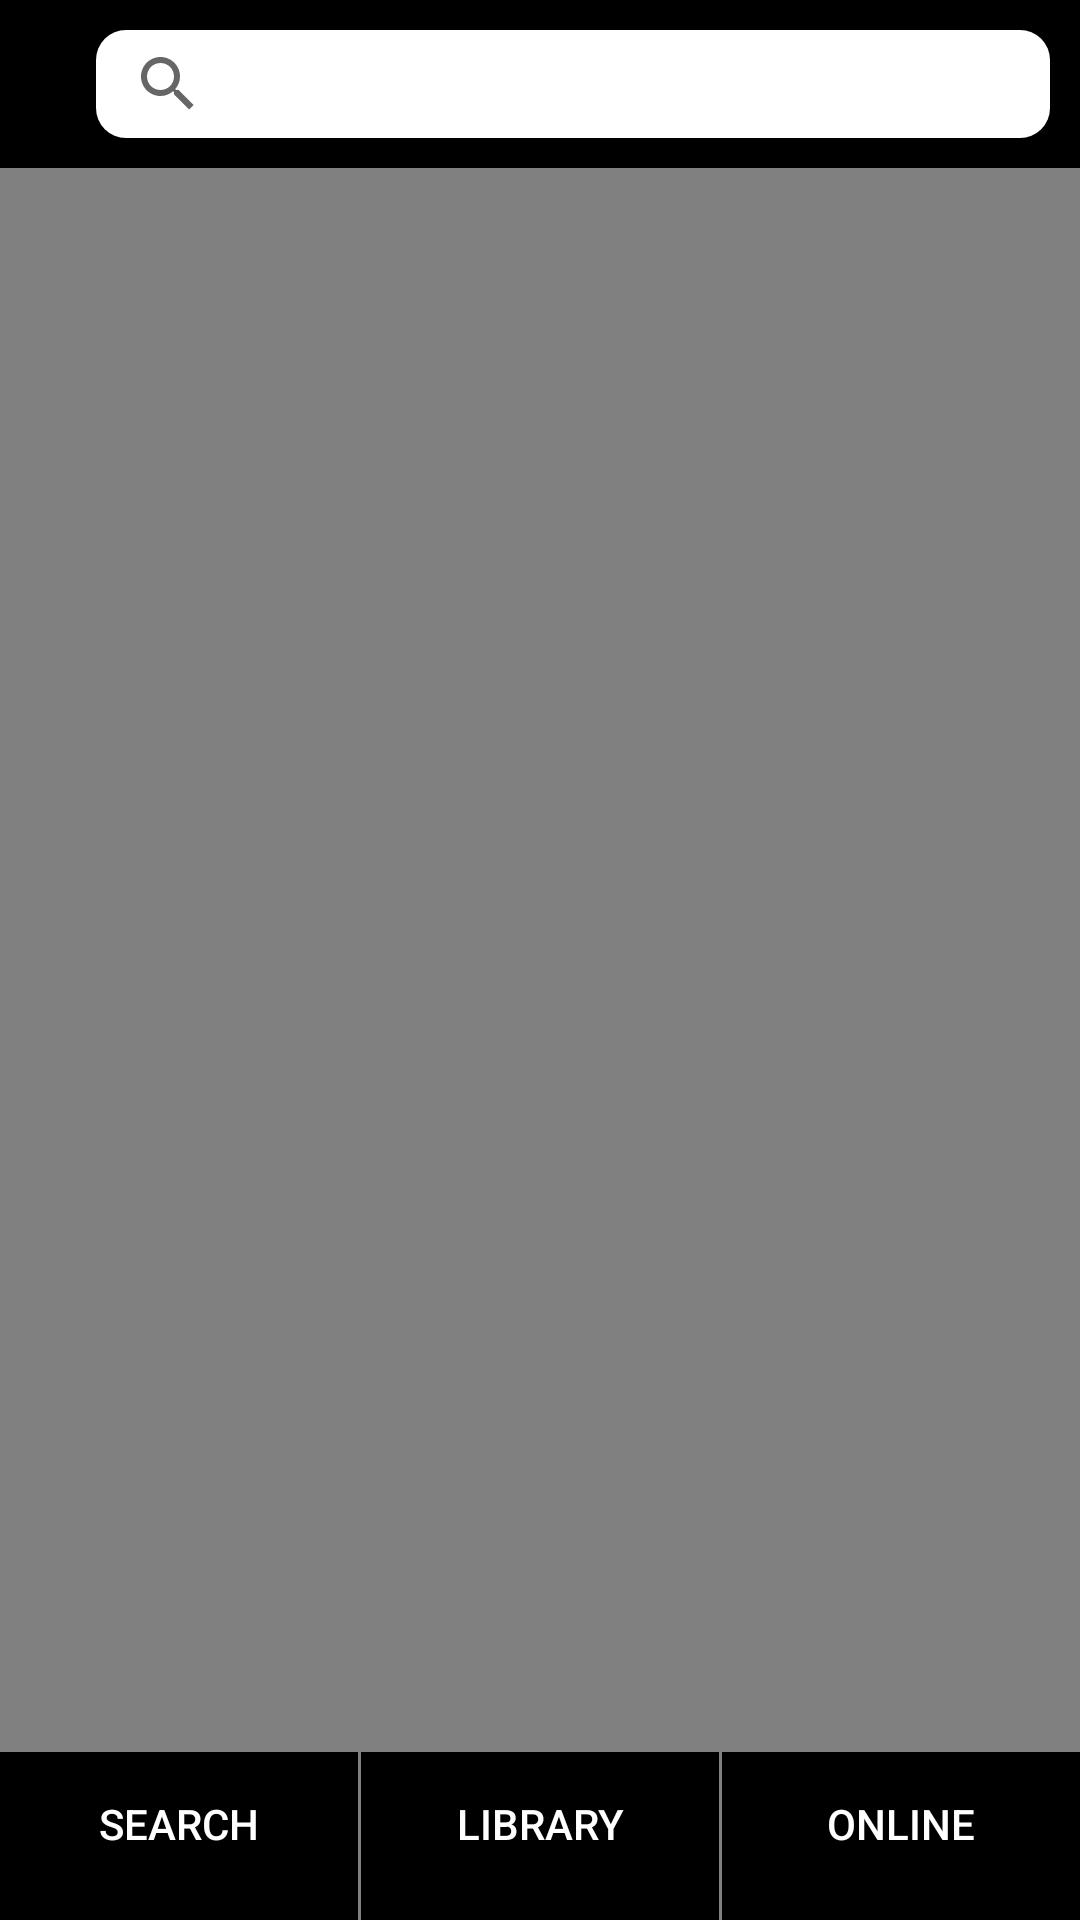

The Android layout XML behind this screen, and the referenced resources:
<!-- AndroidManifest.xml: application theme AppTheme -->
<!-- res/layout/activity_online.xml -->
<?xml version="1.0" encoding="utf-8"?>
<RelativeLayout xmlns:android="http://schemas.android.com/apk/res/android"
    xmlns:tools="http://schemas.android.com/tools"
    android:layout_width="match_parent"
    android:layout_height="match_parent"
    android:orientation="vertical"
    tools:context=".Online">

    <androidx.appcompat.widget.Toolbar
        android:id="@+id/tool_bar"
        android:background="@color/backgroundDark"
        android:layout_width="match_parent"
        android:layout_height="?android:attr/actionBarSize">

        <include layout="@layout/search_toolbar" />
    </androidx.appcompat.widget.Toolbar>

    <androidx.recyclerview.widget.RecyclerView
        android:id="@+id/online_recycler"
        android:layout_width="match_parent"
        android:layout_height="match_parent"
        android:layout_below="@id/tool_bar"
        android:background="@color/listBackground"
        android:layout_above="@id/nav_bar"/>

    <TextView
        android:id="@+id/tv_not_found"
        android:layout_width="wrap_content"
        android:layout_height="wrap_content"
        android:layout_below="@id/tool_bar"
        android:layout_centerHorizontal="true"
        android:layout_marginTop="@dimen/height_medium"
        android:text="@string/no_such_song"
        android:textAppearance="?android:attr/textAppearanceSearchResultTitle"
        android:textColor="@android:color/white"
        android:visibility="gone" />
    <include
        layout="@layout/navigation_bar"
        android:layout_alignParentBottom="true"
        android:layout_width="match_parent"
        android:layout_height="?android:attr/actionBarSize"
        android:id="@+id/nav_bar"/>
</RelativeLayout>
<!-- res/layout/search_toolbar.xml (included above) -->
<?xml version="1.0" encoding="utf-8"?>
<LinearLayout xmlns:android="http://schemas.android.com/apk/res/android"
    xmlns:tools="http://schemas.android.com/tools"
    android:layout_width="match_parent"
    android:layout_height="?attr/actionBarSize"
    android:orientation="horizontal"
    tools:context=".Search">

    <androidx.appcompat.widget.Toolbar
        android:id="@+id/search_toolbar"
        android:layout_width="match_parent"
        android:layout_height="?android:attr/actionBarSize"
        android:background="@color/backgroundDark">

        <androidx.appcompat.widget.SearchView
            android:id="@+id/search_view"
            android:layout_width="match_parent"
            android:layout_height="match_parent"
            android:layout_margin="@dimen/default_padding_margin"
            android:background="@drawable/search_background"
            android:tooltipText="@string/search_online" />
    </androidx.appcompat.widget.Toolbar>

</LinearLayout>
<!-- res/layout/navigation_bar.xml (included above) -->
<?xml version="1.0" encoding="utf-8"?>
<LinearLayout xmlns:android="http://schemas.android.com/apk/res/android"
    android:layout_width="match_parent"
    android:layout_height="?android:attr/actionBarSize"
    android:orientation="horizontal">

    <FrameLayout
        android:layout_width="0dp"
        android:layout_height="match_parent"
        android:layout_weight="1"
        android:background="@color/backgroundDark">

        <Button
            android:id="@+id/btn_search"
            android:layout_width="match_parent"
            android:layout_height="wrap_content"
            android:background="?android:attr/selectableItemBackground"
            android:text="@string/search"
            android:textColor="@android:color/white" />
    </FrameLayout>

    <View
        android:layout_width="1dp"
        android:layout_height="match_parent"
        android:background="@color/listBackground" />

    <FrameLayout
        android:layout_width="0dp"
        android:layout_height="match_parent"
        android:layout_weight="1"
        android:background="@color/backgroundDark">

        <Button
            android:id="@+id/btn_library"
            android:layout_width="match_parent"
            android:layout_height="wrap_content"
            android:background="?android:attr/selectableItemBackground"
            android:text="@string/library"
            android:textColor="@android:color/white" />
    </FrameLayout>

    <View
        android:layout_width="1dp"
        android:layout_height="match_parent"
        android:background="@color/listBackground" />

    <FrameLayout
        android:layout_width="0dp"
        android:layout_height="match_parent"
        android:layout_weight="1"
        android:background="@color/backgroundDark">

        <Button
            android:id="@+id/btn_buy_online"
            android:layout_width="match_parent"
            android:layout_height="wrap_content"
            android:background="?android:attr/selectableItemBackground"
            android:text="@string/online"
            android:textColor="@android:color/white" />
    </FrameLayout>
</LinearLayout>
<!-- resources referenced by this layout -->
<resources>
  <color name="backgroundDark">#000000</color>
  <color name="listBackground">#808080</color>
  <dimen name="default_padding_margin">10dp</dimen>
  <dimen name="height_medium">68dp</dimen>
  <!-- drawable search_background (drawable) -->
  <?xml version="1.0" encoding="utf-8"?>
  <shape xmlns:android="http://schemas.android.com/apk/res/android">
      <gradient
          android:startColor="@android:color/white"
          android:endColor="@android:color/white"/>
      <corners
          android:radius="@dimen/default_padding_margin"/>
      <size
          android:height="?attr/actionBarSize"/>
  </shape>
  <string name="library">Library</string>
  <string name="no_such_song">Not found! -_- </string>
  <string name="online">Online</string>
  <string name="search">Search</string>
  <string name="search_online">Search Online</string>
  <style name="AppTheme" parent="Theme.AppCompat.Light.DarkActionBar">
          
          <item name="colorPrimary">@color/colorPrimary</item>
          <item name="colorPrimaryDark">@color/colorPrimaryDark</item>
          <item name="colorAccent">@color/colorAccent</item>
      </style>
  <color name="colorPrimary">#000000</color>
  <color name="colorPrimaryDark">#424242</color>
  <color name="colorAccent">#D81B60</color>
</resources>
